Run: headless pygame with SDL's dummy video driver; simulated clock (each Clock.tick advances the game by its frame time, no real sleeping); random seed 0; keys injected as events and as key.get_pressed() state; no mouse input.
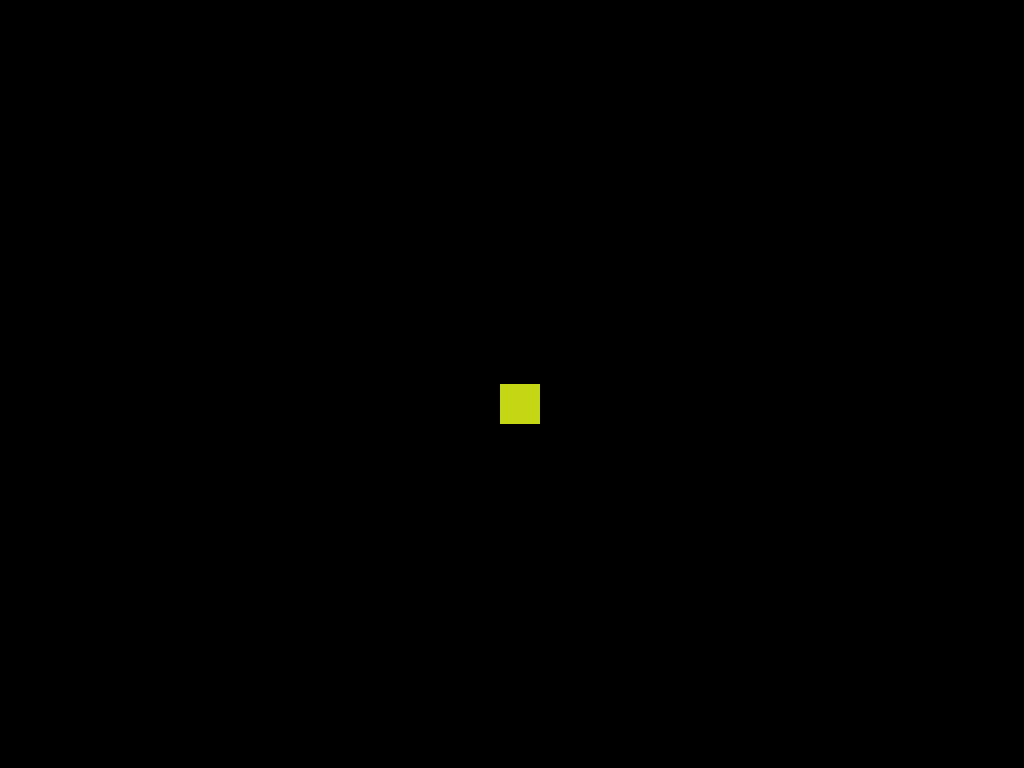
Frame 1 of 4 · flips 1–60 · no input
Frame 2 of 4 · flips 61–180 · tapped SPACE, RETURN · held RIGHT (→), D · screen unchanged from frame 1, image omitted
Frame 3 of 4 · flips 181–300 · held DOWN (↓), S · screen unchanged from frame 2, image omitted
Frame 4 of 4 · flips 301–420 · held LEFT (←), A, UP (↑), W · screen unchanged from frame 3, image omitted

The pygame program that drew these frames:

# imports
import pygame
from pygame.locals import *
import random

# init
pygame.init()

# dimensions of screen
w, h = pygame.display.Info().current_w, pygame.display.Info().current_h

# window settings
window = pygame.display.set_mode((w, h))
pygame.display.set_caption("thing!")

# cube data
class Cube:
    def __init__(self):

        # position
        self.x = 500
        self.y = h / 2

        # sizing
        self.width = 40
        self.height = 40

        # motion
        self.yv = 0
        self.moving = False

        # environment
        self.grav = 0.5
        self.jump = -7.5

    ## functions aided by friend
    
    # pick color
    def pick_color(self):
        self.color = (random.randint(0, 255), random.randint(0, 255), random.randint(0, 255)) 

    # generate gravity on cube
    def gravity(self):
        self.yv += self.grav
    
    # update cubes location
    def update_location(self):
        self.y += self.yv 

    # make cube jump
    def jumping(self):
        self.yv = self.jump
    
cube = Cube()
cube.pick_color()

class Walls:
    def __init__(self):

        # position
        self.x = w

        # sizing
        self.width = 100
        self.height = 550

    def b_vertical(self):
        self.y = h
        self.y -= h / random.randint(1, 10)
        ####### attempt changes below
        # self.y = h / random.randint(5, 6)

    def t_vertical(self):
        self.y = h
        self.y = 0.025 * (h / 10)
        ####### attempt changes below 
        # div = h / 10
        # frac = random.randint(0, 1) / 2
        # self.y = frac * div

    # movement
    def move_wall(self):
        self.x -= 5

    # pick color
    def pick_color(self):
        self.color = (random.randint(0, 255), random.randint(0, 255), random.randint(0, 255)) 

wall_1 = Walls()
wall_1.pick_color()
wall_1.b_vertical()

wall_2 = Walls()
wall_2.pick_color()
wall_2.t_vertical()

def bounds():
    global running
    if cube.y >= h:
        print('fell out of bounds: down')
        running = False

    elif cube.y <= 0:
        print('fell out of bounds: top')
        running = False

# leveling
level = 0

# main loop
running = True
while running:

    # timer for delay
    pygame.time.delay(10)

    # checking for events
    for event in pygame.event.get():
        if event.type == pygame.QUIT:
            runing = False

    # check all keys here
    keys = pygame.key.get_pressed()
    if keys[K_LCTRL]:
        if keys[K_w]:
            running = False

    if cube.moving == True:
        cube.gravity()

    if keys[K_SPACE]:
        if cube.moving == False:
            print('starting wall generation, wall movement, cube movement')
        cube.moving = True

    if keys[K_SPACE]:
        if cube.moving == True:
            cube.jumping()

    # functions
    if cube.moving == True:
        cube.update_location()

    #cube.pick_color()

    if wall_1.x < -5 and wall_2.x < -5:
        print('generating new walls')
        wall_1 = Walls()
        wall_1.pick_color()
        wall_1.b_vertical()

        wall_2 = Walls()
        wall_2.pick_color()
        wall_2.t_vertical()

        level += 1
        print(f'level up: {level}')
    
    if cube.moving == True:
        wall_1.move_wall()
        wall_2.move_wall()
        bounds() 

    # make rect and update display
    window.fill((0, 0, 0))
    player = pygame.draw.rect(window, cube.color, (cube.x, cube.y, cube.width, cube.height))   
    wall_r1 = pygame.draw.rect(window, wall_1.color, (wall_1.x, wall_1.y, wall_1.width, wall_1.height))     
    wall_r2 = pygame.draw.rect(window, wall_2.color, (wall_2.x, wall_2.y, wall_2.width, wall_2.height))    

    # https://www.youtube.com/watch?v=BHr9jxKithk 
    if player.colliderect(wall_r1) or player.colliderect(wall_r2): 
        print('wall impact')
        running = False

    pygame.display.update() 

# quit if exit loop
pygame.quit()
